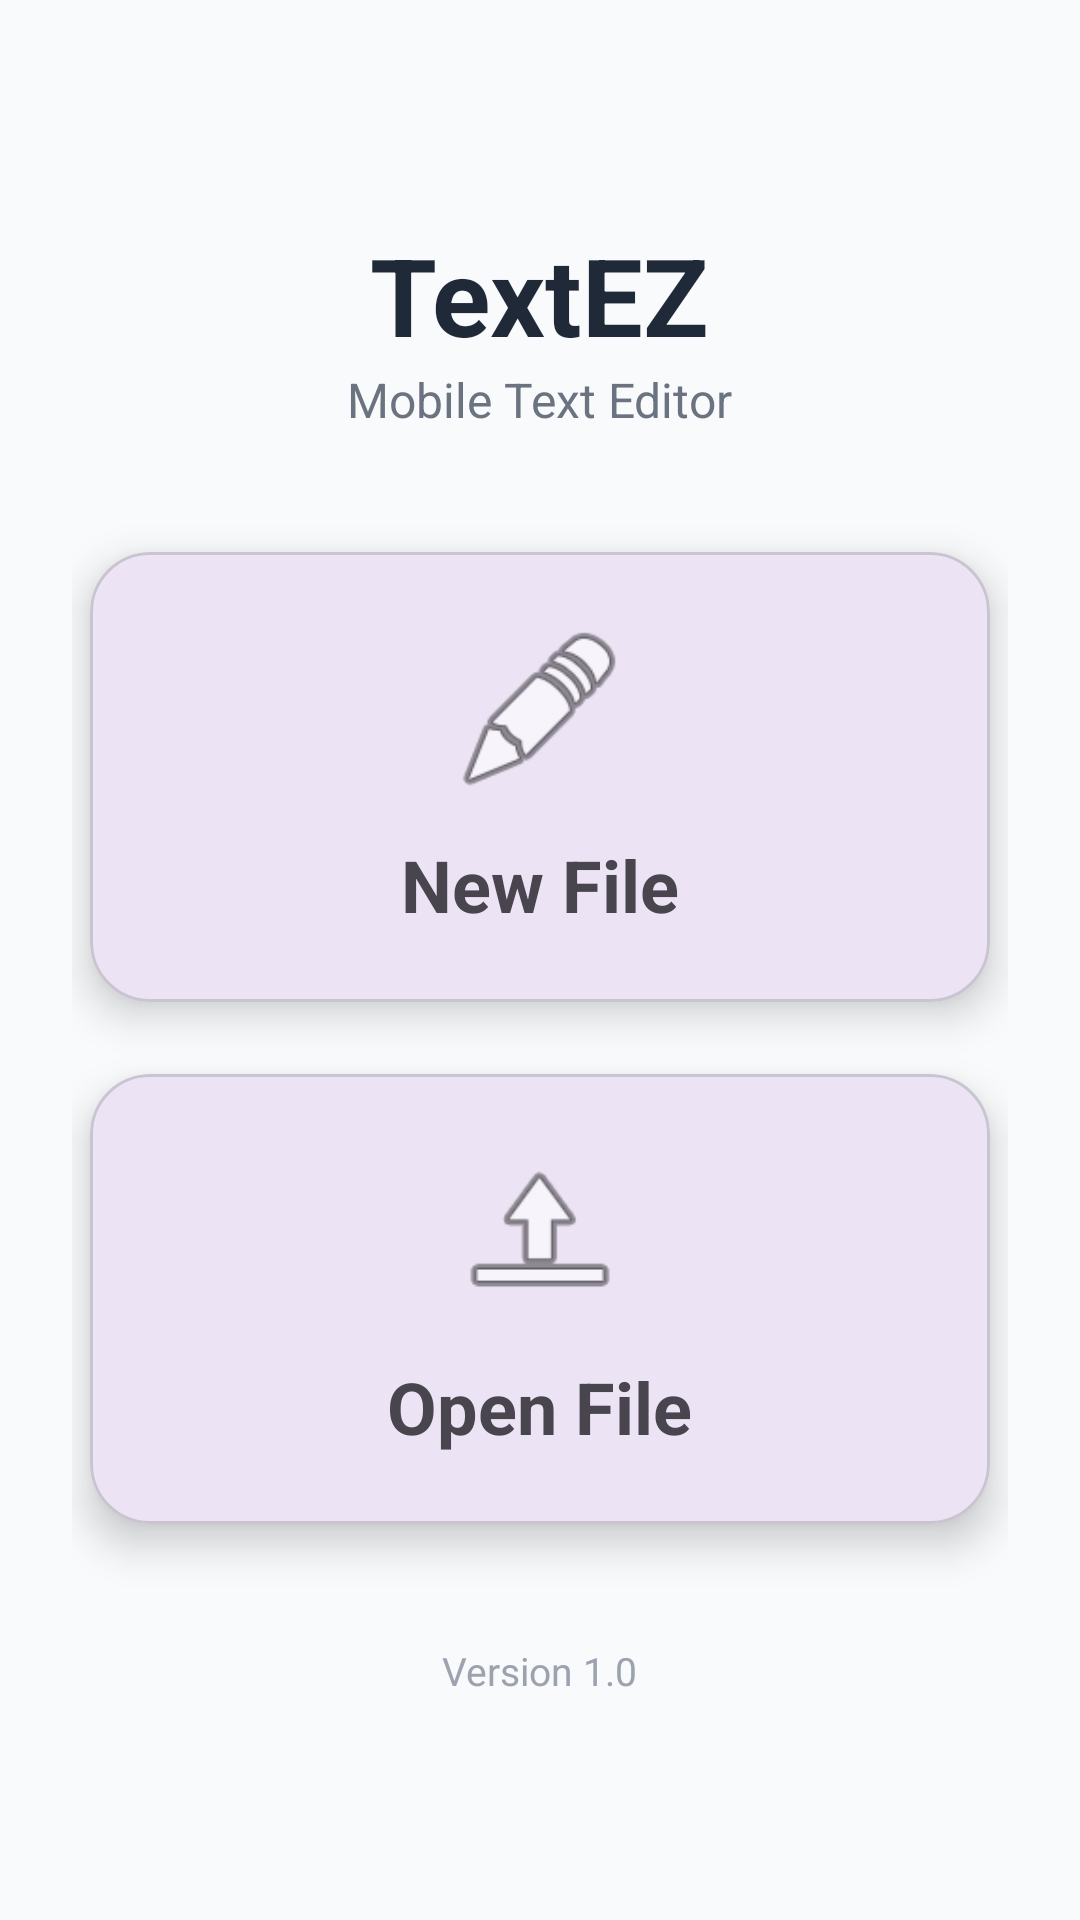

The Android layout XML behind this screen, and the referenced resources:
<!-- AndroidManifest.xml: application theme Theme.TextEz -->
<!-- res/layout/activity_main.xml -->
<?xml version="1.0" encoding="utf-8"?>
<LinearLayout xmlns:android="http://schemas.android.com/apk/res/android"
    xmlns:app="http://schemas.android.com/apk/res-auto"
    android:layout_width="match_parent"
    android:layout_height="match_parent"
    android:background="#F8FAFC"
    android:gravity="center"
    android:orientation="vertical"
    android:padding="24dp">

    <TextView
        android:id="@+id/txtTitle"
        android:layout_width="wrap_content"
        android:layout_height="wrap_content"
        android:text="@string/app_name"
        android:textColor="#1F2937"
        android:textSize="36sp"
        android:textStyle="bold" />

    <TextView
        android:layout_width="wrap_content"
        android:layout_height="wrap_content"
        android:layout_marginBottom="40dp"
        android:text="@string/app_subtitle"
        android:textColor="#6B7280"
        android:textSize="16sp" />

    <com.google.android.material.card.MaterialCardView
        android:id="@+id/cardNew"
        android:layout_width="300dp"
        android:layout_height="150dp"
        android:layout_marginBottom="24dp"
        app:cardCornerRadius="20dp"
        app:cardElevation="8dp">

        <LinearLayout
            android:layout_width="match_parent"
            android:layout_height="match_parent"
            android:gravity="center"
            android:orientation="vertical">

            <ImageView
                android:layout_width="60dp"
                android:layout_height="60dp"
                android:contentDescription="@string/new_file_icon"
                android:src="@android:drawable/ic_menu_edit" />

            <TextView
                android:layout_width="wrap_content"
                android:layout_height="wrap_content"
                android:layout_marginTop="12dp"
                android:text="@string/new_file"
                android:textSize="24sp"
                android:textStyle="bold" />

        </LinearLayout>
    </com.google.android.material.card.MaterialCardView>

    <com.google.android.material.card.MaterialCardView
        android:id="@+id/cardOpen"
        android:layout_width="300dp"
        android:layout_height="150dp"
        app:cardCornerRadius="20dp"
        app:cardElevation="8dp">

        <LinearLayout
            android:layout_width="match_parent"
            android:layout_height="match_parent"
            android:gravity="center"
            android:orientation="vertical">

            <ImageView
                android:layout_width="60dp"
                android:layout_height="60dp"
                android:contentDescription="@string/open_file_icon"
                android:src="@android:drawable/ic_menu_upload" />

            <TextView
                android:layout_width="wrap_content"
                android:layout_height="wrap_content"
                android:layout_marginTop="12dp"
                android:text="@string/open_file"
                android:textSize="24sp"
                android:textStyle="bold" />

        </LinearLayout>
    </com.google.android.material.card.MaterialCardView>

    <TextView
        android:layout_width="wrap_content"
        android:layout_height="wrap_content"
        android:layout_marginTop="40dp"
        android:text="@string/version"
        android:textColor="#9CA3AF"
        android:textSize="13sp" />

</LinearLayout>
<!-- resources referenced by this layout -->
<resources>
  <string name="app_name">TextEZ</string>
  <string name="app_subtitle">Mobile Text Editor</string>
  <string name="new_file">New File</string>
  <string name="new_file_icon">New File Icon</string>
  <string name="open_file">Open File</string>
  <string name="open_file_icon">Open File Icon</string>
  <string name="version">Version 1.0</string>
  <style name="Theme.TextEz" parent="Base.Theme.TextEz" />
  <style name="Base.Theme.TextEz" parent="Theme.Material3.DayNight.NoActionBar">
          
          
      </style>
</resources>
